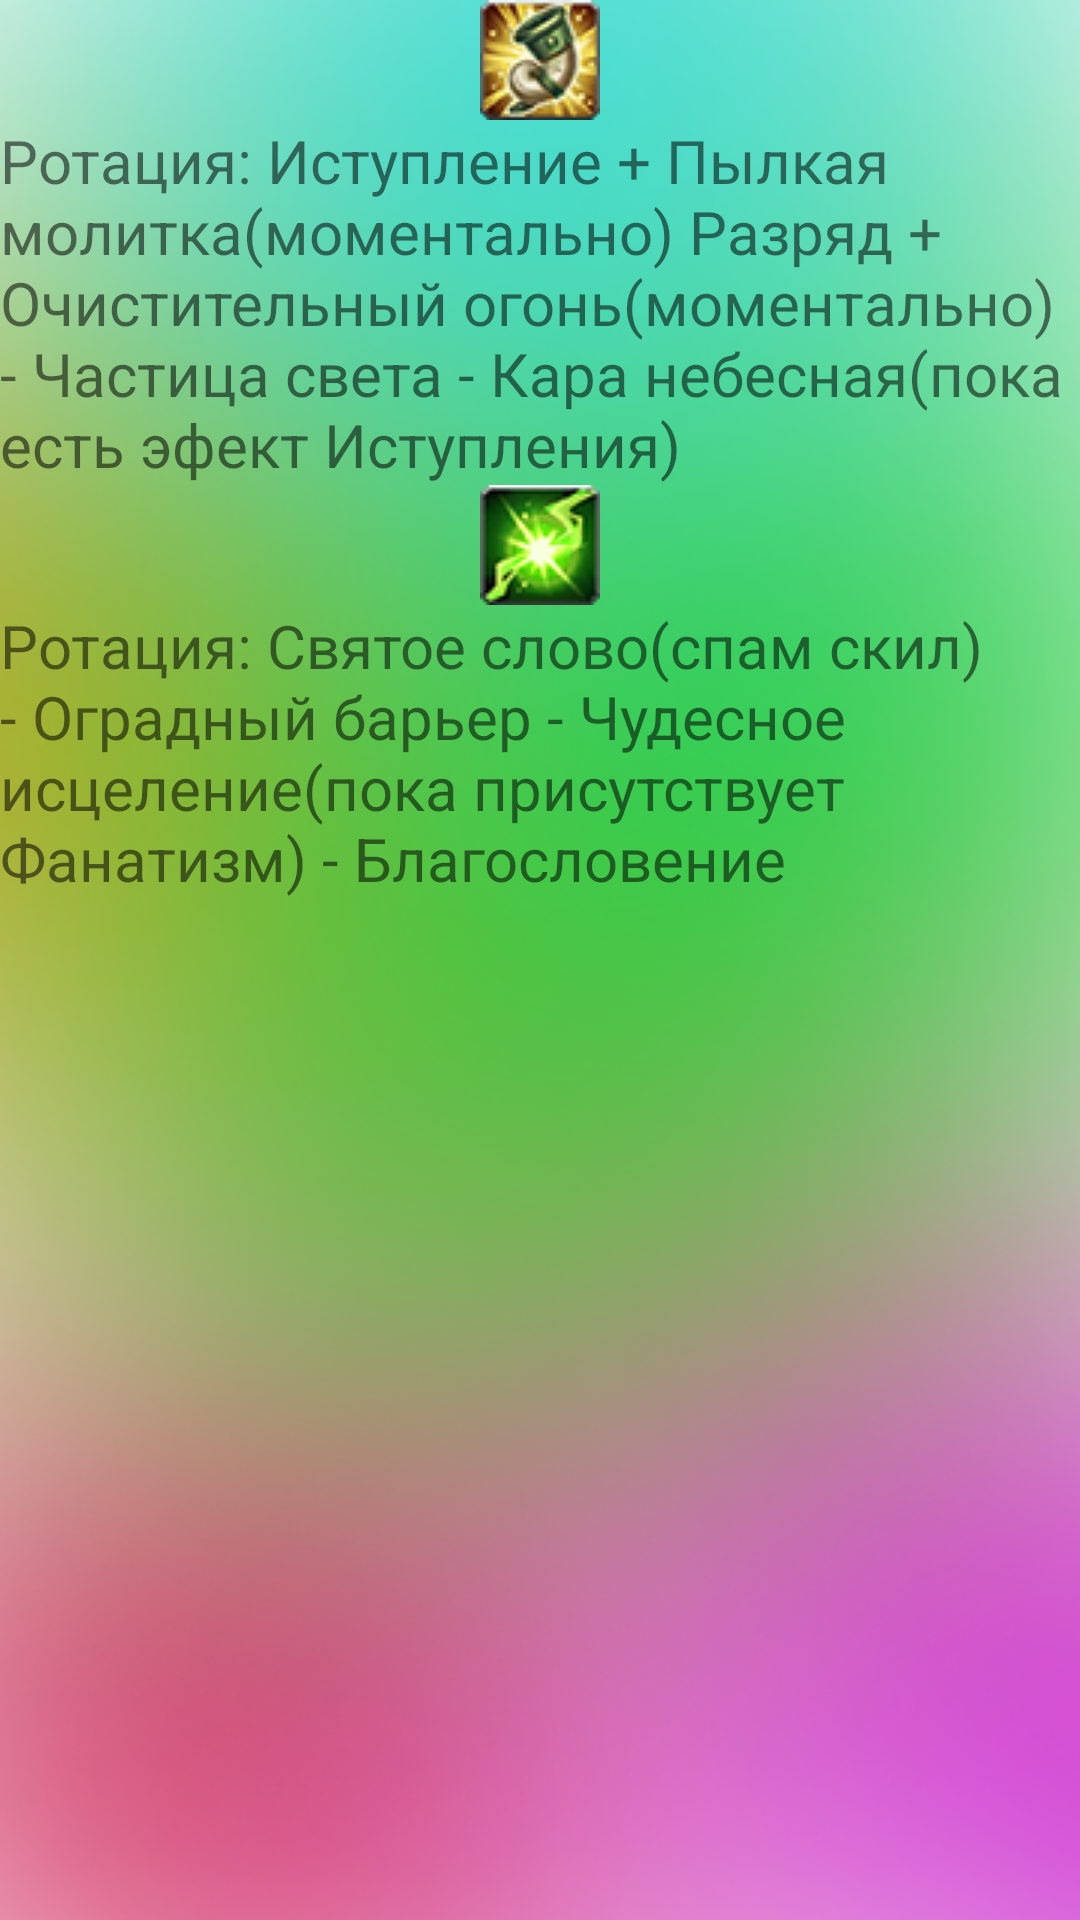

Produce the Android XML layout that renders to this screen, including the resource entries it uses.
<!-- AndroidManifest.xml: application theme Theme.AllodsOnlineInstructor -->
<!-- res/layout/activity_prist.xml -->
<?xml version="1.0" encoding="utf-8"?>
<androidx.constraintlayout.widget.ConstraintLayout xmlns:android="http://schemas.android.com/apk/res/android"
    xmlns:app="http://schemas.android.com/apk/res-auto"
    xmlns:tools="http://schemas.android.com/tools"
    android:layout_width="match_parent"
    android:layout_height="match_parent"
    android:background="@drawable/img_21"
    tools:context=".Prist">
    <ScrollView
        android:layout_width="match_parent"
        android:layout_height="match_parent"
        app:layout_constraintBottom_toBottomOf="parent"
        app:layout_constraintEnd_toEndOf="parent"
        app:layout_constraintHorizontal_bias="0.5"
        app:layout_constraintStart_toStartOf="parent"
        app:layout_constraintTop_toTopOf="parent">

        <LinearLayout
            android:layout_width="match_parent"
            android:layout_height="wrap_content"
            android:orientation="vertical" >

            <ImageView
                android:id="@+id/imageView33"
                android:layout_width="match_parent"
                android:layout_height="wrap_content"
                app:srcCompat="@drawable/img" />

            <TextView
                android:id="@+id/textView11"
                android:layout_width="match_parent"
                android:layout_height="wrap_content"
                android:textSize="20dp"
                android:text="Ротация:
Иступление + Пылкая молитка(моментально) Разряд + Очистительный огонь(моментально) - Частица света - Кара небесная(пока есть эфект Иступления)" />

            <ImageView
                android:id="@+id/imageView38"
                android:layout_width="match_parent"
                android:layout_height="wrap_content"
                app:srcCompat="@drawable/img_16" />

            <TextView
                android:id="@+id/textView12"
                android:layout_width="match_parent"
                android:layout_height="wrap_content"
                android:textSize="20dp"
                android:text="Ротация:
Святое слово(спам скил) - Оградный барьер - Чудесное исцеление(пока присутствует Фанатизм) - Благословение" />
        </LinearLayout>
    </ScrollView>

</androidx.constraintlayout.widget.ConstraintLayout>
<!-- resources referenced by this layout -->
<resources>
  <!-- drawable img: png bitmap (drawable-v24, 5526 bytes) -->
  <!-- drawable img_16: png bitmap (drawable-v24, 4868 bytes) -->
  <!-- drawable img_21: png bitmap (drawable-v24, 177993 bytes) -->
  <style name="Theme.AllodsOnlineInstructor" parent="Theme.MaterialComponents.DayNight.NoActionBar">
          
          <item name="colorPrimary">@color/purple_500</item>
          <item name="colorPrimaryVariant">@color/purple_700</item>
          <item name="colorOnPrimary">@color/white</item>
          
          <item name="colorSecondary">@color/teal_200</item>
          <item name="colorSecondaryVariant">@color/teal_700</item>
          <item name="colorOnSecondary">@color/black</item>
          
          <item name="android:statusBarColor" tools:targetApi="l">?attr/colorPrimaryVariant</item>
          <item name="android:windowFullscreen">true</item>
          
      </style>
  <!-- not gathered from this repository: default colours our renderer supplied (Android Studio template values) -->
  <color name="purple_500">#FF6200EE</color>
  <color name="purple_700">#FF3700B3</color>
  <color name="teal_200">#FF03DAC5</color>
  <color name="teal_700">#FF018786</color>
  <color name="black">#FF000000</color>
  <color name="white">#FFFFFFFF</color>
</resources>
